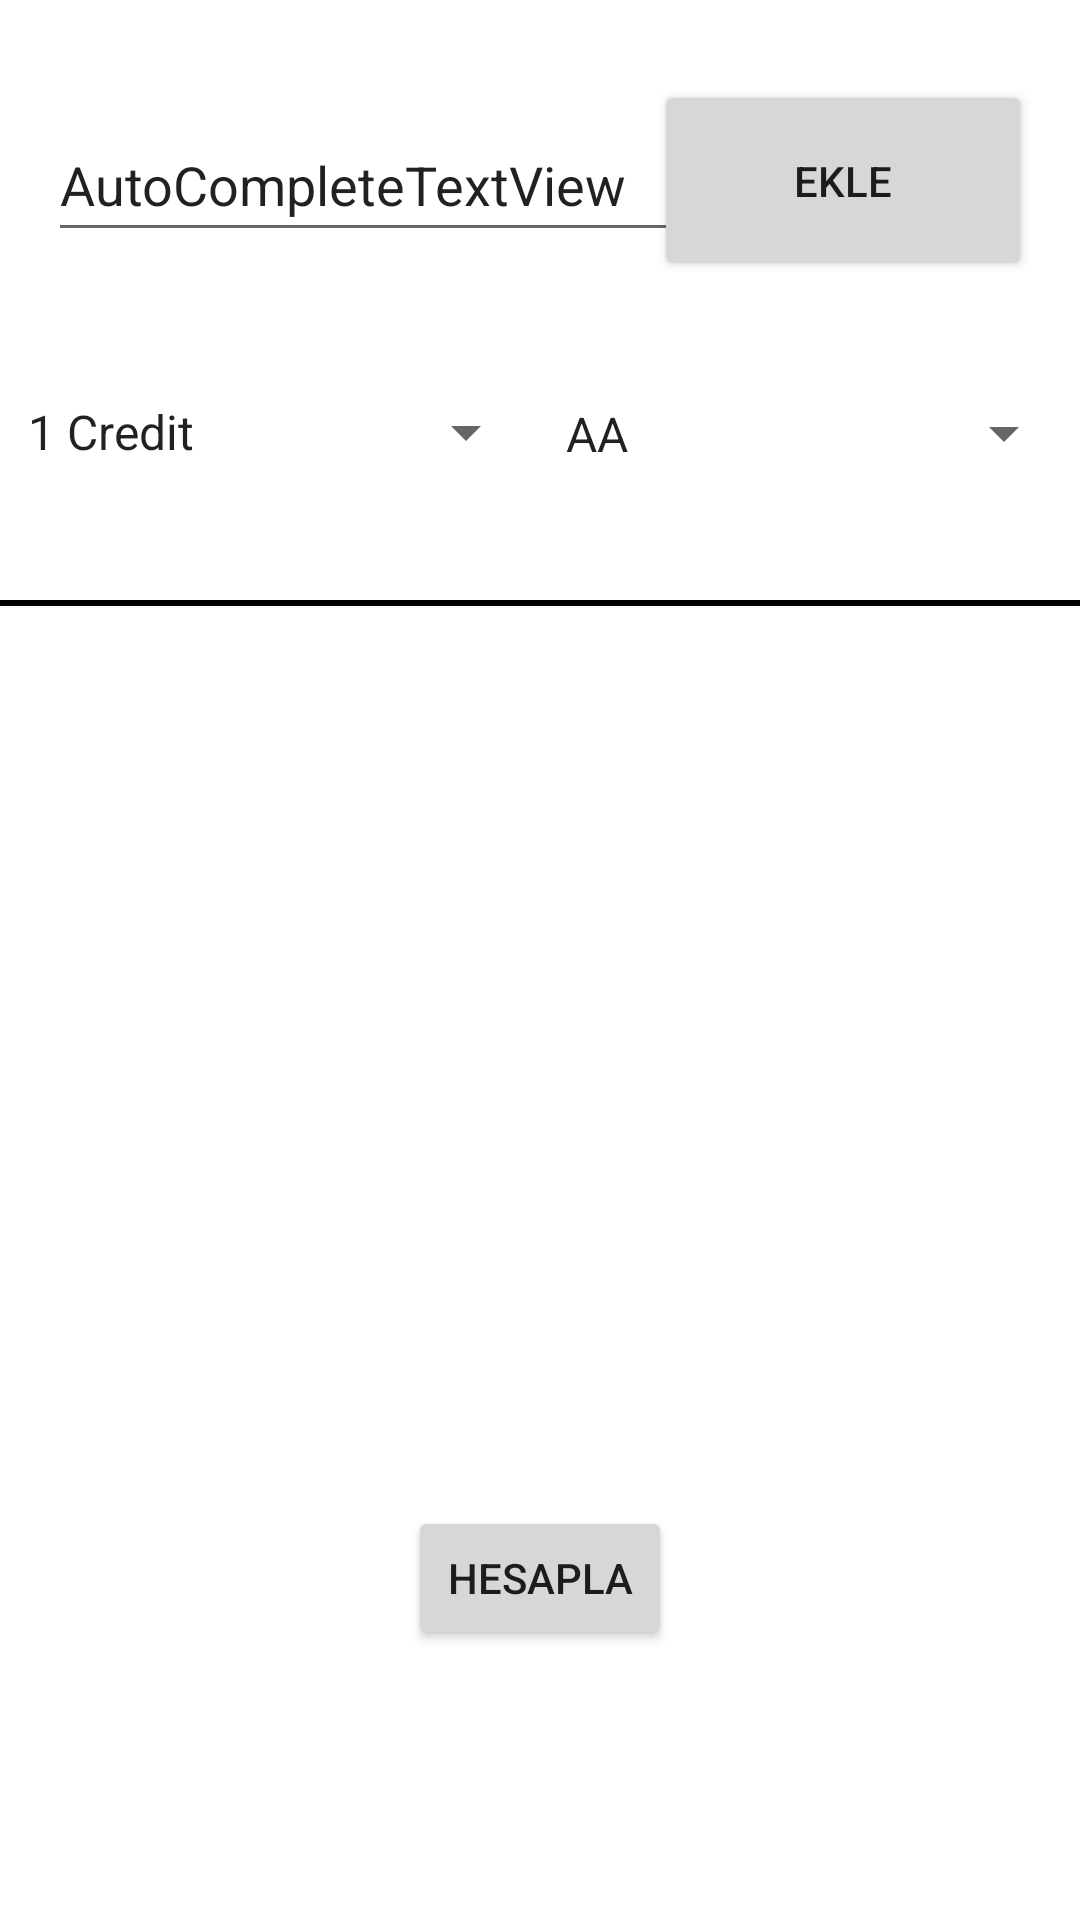

Here is an Android app screen rendered from its layout file. Give the layout XML and the strings, colors and styles it references.
<!-- AndroidManifest.xml: application theme Theme.Calculateuniversitylessonaverageapp -->
<!-- res/layout/activity_main.xml -->
<?xml version="1.0" encoding="utf-8"?>
<LinearLayout xmlns:android="http://schemas.android.com/apk/res/android"
    xmlns:app="http://schemas.android.com/apk/res-auto"
    xmlns:tools="http://schemas.android.com/tools"
    android:layout_width="match_parent"
    android:layout_height="match_parent"
    android:orientation="vertical"
    tools:context=".MainActivity">

    <androidx.constraintlayout.widget.ConstraintLayout
        android:layout_width="match_parent"
        android:layout_height="200dp">

        <AutoCompleteTextView
            android:id="@+id/auto__edit_text"
            android:layout_width="227dp"
            android:layout_height="48dp"
            android:layout_marginStart="16dp"
            android:layout_marginTop="36dp"
            android:text="AutoCompleteTextView"
            app:layout_constraintStart_toStartOf="parent"
            app:layout_constraintTop_toTopOf="parent" />

        <Button
            android:id="@+id/btn_add"
            android:layout_width="126dp"
            android:layout_height="67dp"
            android:layout_marginEnd="16dp"
            android:text="Ekle"
            app:layout_constraintBottom_toBottomOf="@+id/auto__edit_text"
            app:layout_constraintEnd_toEndOf="parent"
            app:layout_constraintTop_toTopOf="@+id/auto__edit_text" />

        <Spinner
            android:id="@+id/spn_credit"
            android:layout_width="178dp"
            android:layout_height="24dp"
            android:layout_marginTop="48dp"
            android:entries="@array/Lesson_Credis"
            app:layout_constraintEnd_toStartOf="@+id/spn_notes"
            app:layout_constraintHorizontal_bias="0.5"
            app:layout_constraintStart_toStartOf="parent"
            app:layout_constraintTop_toBottomOf="@+id/auto__edit_text" />

        <Spinner
            android:id="@+id/spn_notes"
            android:layout_width="178dp"
            android:layout_height="25dp"
            android:layout_marginTop="48dp"
            android:entries="@array/Notes"
            app:layout_constraintEnd_toEndOf="parent"
            app:layout_constraintHorizontal_bias="0.5"
            app:layout_constraintStart_toEndOf="@+id/spn_credit"
            app:layout_constraintTop_toBottomOf="@+id/auto__edit_text" />

    </androidx.constraintlayout.widget.ConstraintLayout>

    <View
        android:layout_width="match_parent"
        android:layout_height="2dp"
        android:background="@color/black">
    </View>

    <ScrollView
        android:layout_width="match_parent"
        android:layout_height="300dp">

    </ScrollView>

    <Button
        android:layout_width="wrap_content"
        android:layout_height="wrap_content"
        android:text="@string/calculate_btn"
        android:onClick="calculateAverage"
        android:layout_gravity="center">


    </Button>

</LinearLayout>
<!-- resources referenced by this layout -->
<resources>
  <string-array name="Lesson_Credis">
          <item>1 Credit</item>
          <item>2 Credit</item>
          <item>3 Credit</item>
          <item>4 Credit</item>
          <item>5 Credit</item>
          <item>10 Credit</item>
          <item>20 Credit</item>
      </string-array>
  <string-array name="Notes">
          <item>AA</item>
          <item>BA</item>
          <item>BB</item>
          <item>CB</item>
          <item>CC</item>
          <item>DC</item>
          <item>DD</item>
          <item>FF</item>
      </string-array>
  <string name="calculate_btn">Hesapla</string>
  <style name="Theme.Calculateuniversitylessonaverageapp" parent="Theme.MaterialComponents.DayNight.DarkActionBar">
          
          
          <item name="colorPrimary">@color/purple_500</item>
          <item name="colorPrimaryVariant">@color/purple_700</item>
          <item name="colorOnPrimary">@color/white</item>
          
          <item name="colorSecondary">@color/teal_200</item>
          <item name="colorSecondaryVariant">@color/teal_700</item>
          <item name="colorOnSecondary">@color/black</item>
          
          <item name="android:statusBarColor" tools:targetApi="l">?attr/colorPrimaryVariant</item>
          
      </style>
  <!-- not gathered from this repository: default colours our renderer supplied (Android Studio template values) -->
  <color name="purple_500">#FF6200EE</color>
  <color name="purple_700">#FF3700B3</color>
  <color name="teal_200">#FF03DAC5</color>
  <color name="teal_700">#FF018786</color>
  <color name="black">#FF000000</color>
  <color name="white">#FFFFFFFF</color>
</resources>
